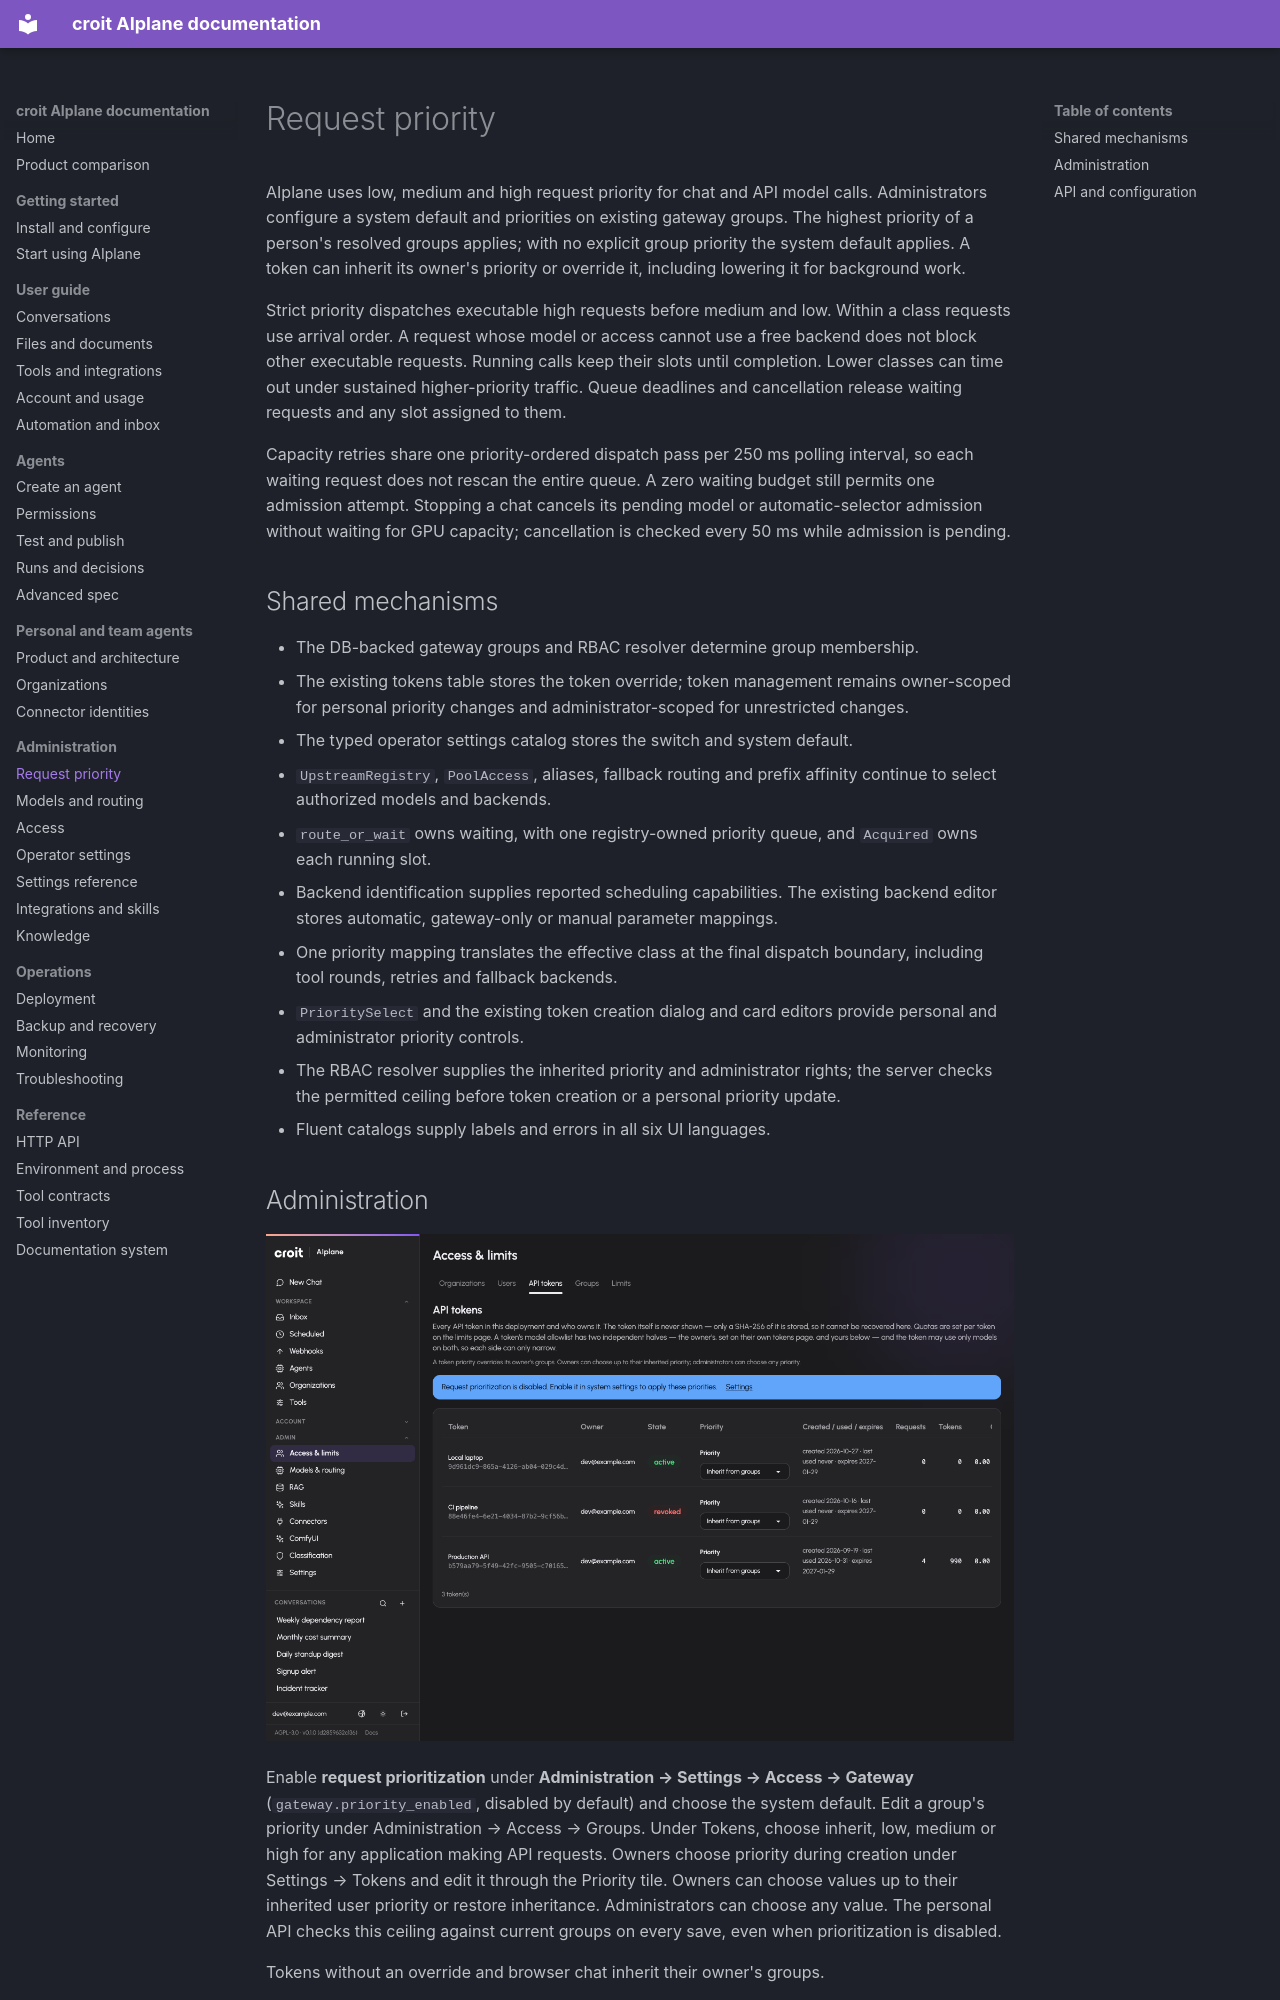

repository: croit/aiplane · page: request-priority/index.html · generator: mkdocs

# Request priority

AIplane uses low, medium and high request priority for chat and API model calls.
Administrators configure a system default and priorities on existing gateway
groups. The highest priority of a person's resolved groups applies; with no
explicit group priority the system default applies. A token can inherit its owner's priority or
override it, including lowering it for background work.

Strict priority dispatches executable high requests before medium and low.
Within a class requests use arrival order. A request whose model or access
cannot use a free backend does not block other executable requests. Running
calls keep their slots until completion. Lower classes can time out under
sustained higher-priority traffic. Queue deadlines and cancellation release
waiting requests and any slot assigned to them.

Capacity retries share one priority-ordered dispatch pass per 250 ms polling
interval, so each waiting request does not rescan the entire queue. A zero
waiting budget still permits one admission attempt. Stopping a chat cancels
its pending model or automatic-selector admission without waiting for GPU
capacity; cancellation is checked every 50 ms while admission is pending.

## Shared mechanisms

- The DB-backed gateway groups and RBAC resolver determine group membership.
- The existing tokens table stores the token override; token management remains
  owner-scoped for personal priority changes and administrator-scoped for unrestricted changes.
- The typed operator settings catalog stores the switch and system default.
- `UpstreamRegistry`, `PoolAccess`, aliases, fallback routing and prefix affinity
  continue to select authorized models and backends.
- `route_or_wait` owns waiting, with one registry-owned priority queue, and
  `Acquired` owns each running slot.
- Backend identification supplies reported scheduling capabilities. The existing
  backend editor stores automatic, gateway-only or manual parameter mappings.
- One priority mapping translates the effective class at the final dispatch
  boundary, including tool rounds, retries and fallback backends.
- `PrioritySelect` and the existing token creation dialog and card editors provide personal and administrator priority controls.
- The RBAC resolver supplies the inherited priority and administrator rights; the server checks the permitted ceiling before token creation or a personal priority update.
- Fluent catalogs supply labels and errors in all six UI languages.
